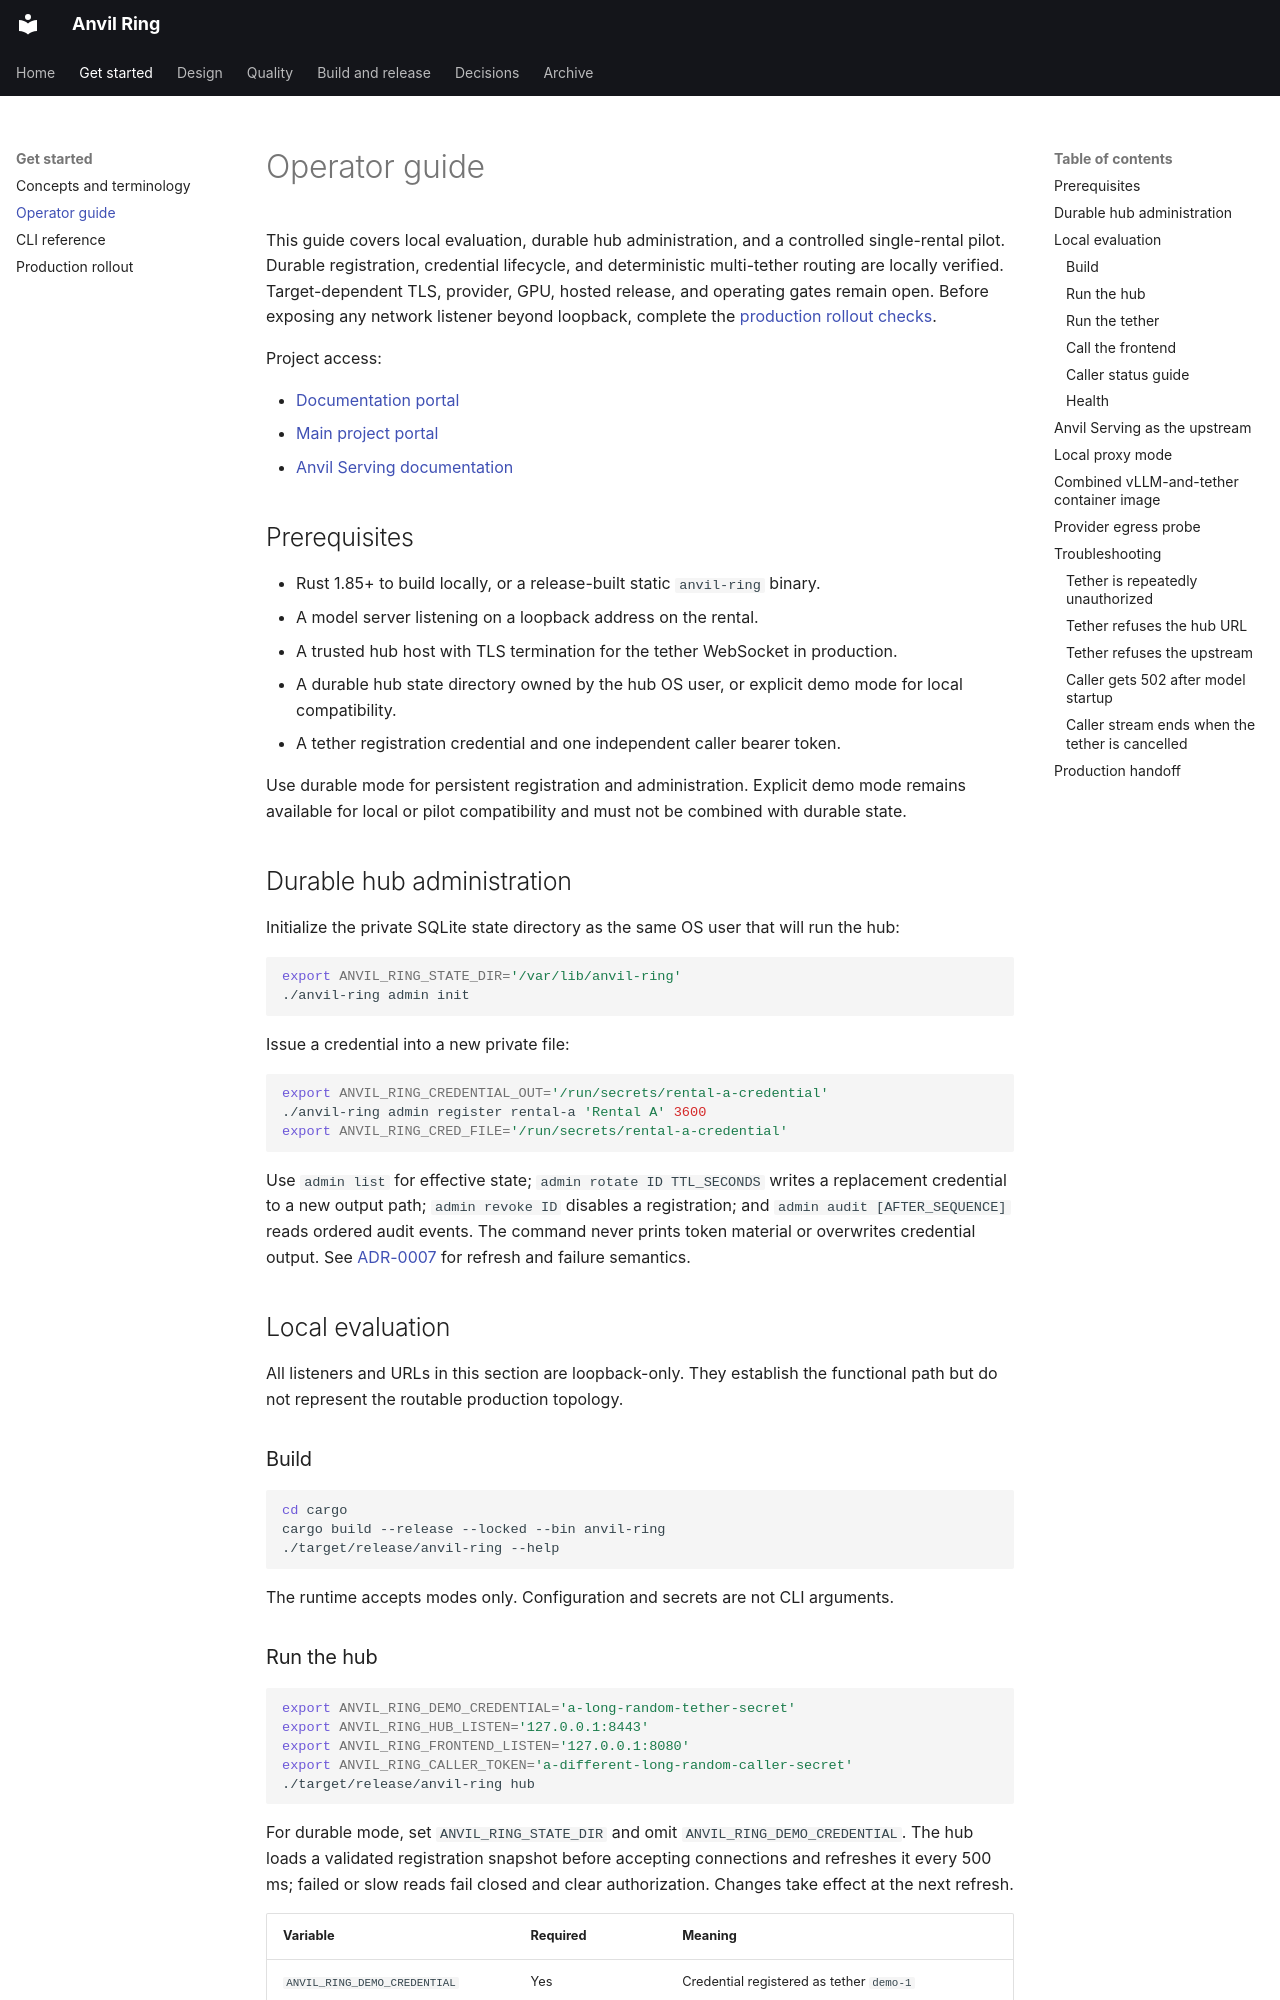

repository: fakoli/anvil-ring · page: operator-guide/index.html · generator: mkdocs

# Operator guide

This guide covers local evaluation, durable hub administration, and a controlled
single-rental pilot. Durable registration, credential lifecycle, and
deterministic multi-tether routing are locally verified. Target-dependent TLS,
provider, GPU, hosted release, and operating gates remain open.
Before exposing any network listener beyond loopback, complete the
[production rollout checks](production-rollout.md).

Project access:

- [Documentation portal](https://fakoli.github.io/anvil-ring/)
- [Main project portal](https://github.com/fakoli/anvil-ring)
- [Anvil Serving documentation](https://fakoli.github.io/anvil-serving/)

## Prerequisites

- Rust 1.85+ to build locally, or a release-built static `anvil-ring` binary.
- A model server listening on a loopback address on the rental.
- A trusted hub host with TLS termination for the tether WebSocket in production.
- A durable hub state directory owned by the hub OS user, or explicit demo mode
  for local compatibility.
- A tether registration credential and one independent caller bearer token.

Use durable mode for persistent registration and administration. Explicit demo
mode remains available for local or pilot compatibility and must not be combined
with durable state.

## Durable hub administration

Initialize the private SQLite state directory as the same OS user that will run
the hub:

```bash
export ANVIL_RING_STATE_DIR='/var/lib/anvil-ring'
./anvil-ring admin init
```

Issue a credential into a new private file:

```bash
export ANVIL_RING_CREDENTIAL_OUT='/run/secrets/rental-a-credential'
./anvil-ring admin register rental-a 'Rental A' 3600
export ANVIL_RING_CRED_FILE='/run/secrets/rental-a-credential'
```

Use `admin list` for effective state; `admin rotate ID TTL_SECONDS` writes a
replacement credential to a new output path; `admin revoke ID` disables a
registration; and `admin audit [AFTER_SEQUENCE]` reads ordered audit events.
The command never prints token material or overwrites credential output. See
[ADR-0007](adr/0007-durable-hub-administration.md) for refresh and failure
semantics.

## Local evaluation

All listeners and URLs in this section are loopback-only. They establish the
functional path but do not represent the routable production topology.

### Build

```bash
cd cargo
cargo build --release --locked --bin anvil-ring
./target/release/anvil-ring --help
```

The runtime accepts modes only. Configuration and secrets are not CLI arguments.
